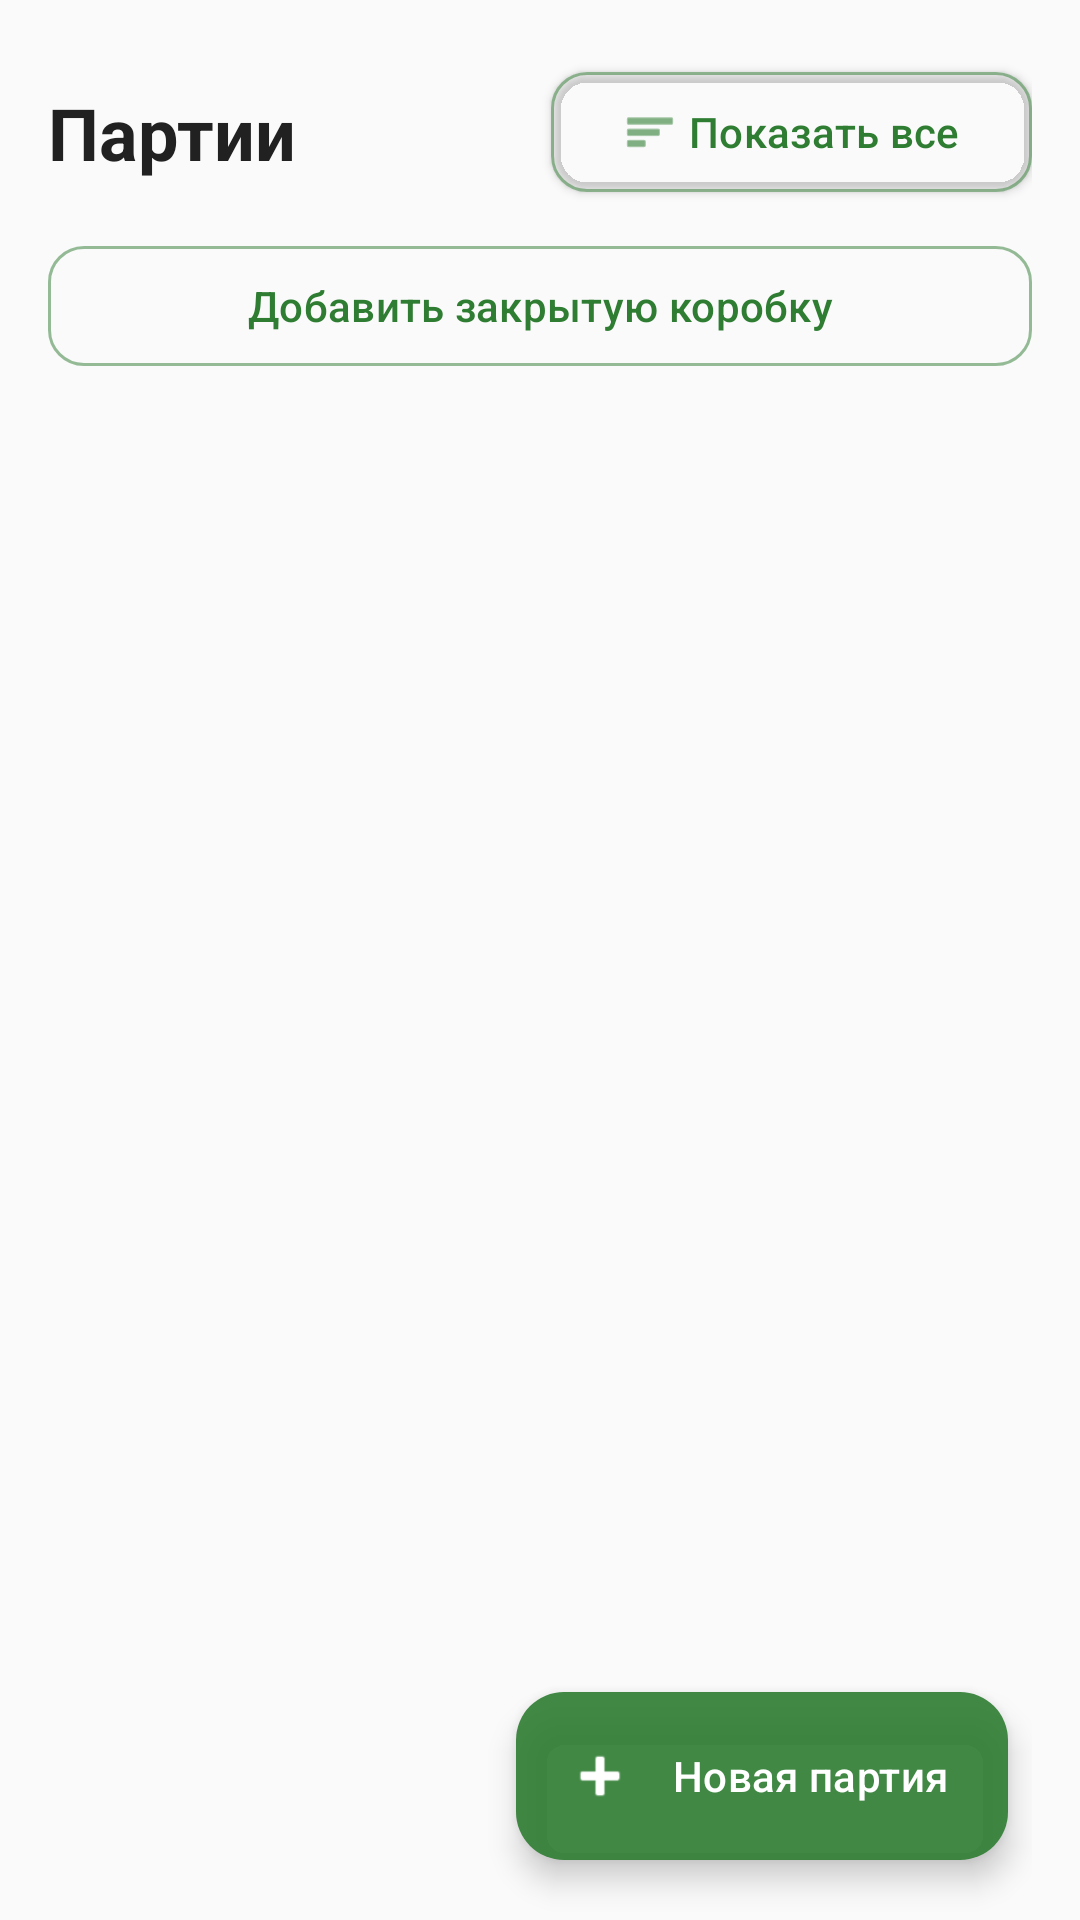

The Android layout XML behind this screen, and the referenced resources:
<!-- AndroidManifest.xml: application theme Theme.FastScan -->
<!-- res/layout/fragment_party.xml -->
<?xml version="1.0" encoding="utf-8"?>
<androidx.constraintlayout.widget.ConstraintLayout xmlns:android="http://schemas.android.com/apk/res/android"
    xmlns:app="http://schemas.android.com/apk/res-auto"
    android:layout_width="match_parent"
    android:layout_height="match_parent"
    android:background="@color/app_background"
    android:paddingStart="16dp"
    android:paddingTop="20dp"
    android:paddingEnd="16dp">

    <TextView
        android:id="@+id/tvTitle"
        android:layout_width="0dp"
        android:layout_height="wrap_content"
        android:text="@string/parties"
        android:textColor="@color/app_text_primary"
        android:textSize="24sp"
        android:textStyle="bold"
        app:layout_constraintBottom_toBottomOf="@id/btnToggleFilter"
        app:layout_constraintEnd_toStartOf="@id/btnToggleFilter"
        app:layout_constraintStart_toStartOf="parent"
        app:layout_constraintTop_toTopOf="@id/btnToggleFilter" />

    <com.google.android.material.button.MaterialButton
        android:id="@+id/btnToggleFilter"
        style="@style/Widget.FastScan.Button.Outlined"
        android:layout_width="wrap_content"
        android:layout_height="wrap_content"
        android:elevation="2dp"
        android:text="@string/show_all"
        android:textAllCaps="false"
        app:iconTint="@color/app_primary"
        app:icon="@android:drawable/ic_menu_sort_by_size"
        app:iconGravity="textStart"
        app:layout_constraintEnd_toEndOf="parent"
        app:strokeColor="@color/action_button_outline"
        app:layout_constraintTop_toTopOf="parent" />

    <ProgressBar
        android:id="@+id/progressBar"
        android:layout_width="wrap_content"
        android:layout_height="wrap_content"
        android:visibility="gone"
        app:layout_constraintTop_toTopOf="parent"
        app:layout_constraintBottom_toBottomOf="parent"
        app:layout_constraintStart_toStartOf="parent"
        app:layout_constraintEnd_toEndOf="parent" />

    <com.google.android.material.button.MaterialButton
        android:id="@+id/btnAddClosedBox"
        style="@style/Widget.FastScan.Button.Outlined"
        android:layout_width="0dp"
        android:layout_height="wrap_content"
        android:layout_marginTop="10dp"
        android:text="@string/add_closed_box"
        android:textAllCaps="false"
        app:icon="@drawable/ic_scan"
        app:iconGravity="textStart"
        app:iconTint="@color/app_primary"
        app:layout_constraintEnd_toEndOf="parent"
        app:layout_constraintStart_toStartOf="parent"
        app:layout_constraintTop_toBottomOf="@id/btnToggleFilter"
        app:strokeColor="@color/action_button_outline" />

    <TextView
        android:id="@+id/tvNoParties"
        android:layout_width="0dp"
        android:layout_height="wrap_content"
        android:gravity="center"
        android:text="@string/no_open_parties"
        android:textColor="@color/app_text_secondary"
        android:textSize="18sp"
        android:visibility="gone"
        app:layout_constraintBottom_toBottomOf="parent"
        app:layout_constraintEnd_toEndOf="parent"
        app:layout_constraintStart_toStartOf="parent"
        app:layout_constraintTop_toBottomOf="@id/btnAddClosedBox" />

    <androidx.recyclerview.widget.RecyclerView
        android:id="@+id/rvParties"
        android:layout_width="0dp"
        android:layout_height="0dp"
        android:layout_marginTop="12dp"
        android:clipToPadding="false"
        android:paddingBottom="96dp"
        app:layout_constraintBottom_toBottomOf="parent"
        app:layout_constraintEnd_toEndOf="parent"
        app:layout_constraintStart_toStartOf="parent"
        app:layout_constraintTop_toBottomOf="@id/btnAddClosedBox" />

    <com.google.android.material.floatingactionbutton.ExtendedFloatingActionButton
        android:id="@+id/fabCreateParty"
        android:layout_width="wrap_content"
        android:layout_height="wrap_content"
        android:layout_marginEnd="8dp"
        android:layout_marginBottom="20dp"
        android:contentDescription="@string/create_party"
        android:elevation="8dp"
        android:text="@string/create_party"
        android:textColor="@color/action_button_text"
        app:backgroundTint="@color/action_button_background"
        app:icon="@android:drawable/ic_input_add"
        app:iconTint="@color/action_button_text"
        app:layout_constraintBottom_toBottomOf="parent"
        app:layout_constraintEnd_toEndOf="parent" />

</androidx.constraintlayout.widget.ConstraintLayout>
<!-- resources referenced by this layout -->
<resources>
  <color name="action_button_background">#E62E7D32</color>
  <color name="action_button_outline">#802E7D32</color>
  <color name="action_button_text">#FFFFFF</color>
  <color name="app_background">#FAFAFA</color>
  <color name="app_primary">#2E7D32</color>
  <color name="app_text_primary">#212121</color>
  <color name="app_text_secondary">#616161</color>
  <string name="add_closed_box">Добавить закрытую коробку</string>
  <string name="create_party">Новая партия</string>
  <string name="no_open_parties">Нет открытых партий</string>
  <string name="parties">Партии</string>
  <string name="show_all">Показать все</string>
  <style name="Widget.FastScan.Button.Outlined" parent="Widget.Material3.Button.OutlinedButton">
          <item name="cornerRadius">@dimen/control_corner_radius</item>
          <item name="android:minHeight">48dp</item>
          <item name="android:textAllCaps">false</item>
      </style>
  <style name="Theme.FastScan" parent="Theme.Material3.DayNight.NoActionBar">
  
          
          <item name="colorPrimary">@color/app_primary</item>
          <item name="colorPrimaryVariant">@color/app_primary_dark</item>
          <item name="colorOnPrimary">@color/app_on_primary</item>
  
          <item name="colorSecondary">@color/app_primary</item>
          <item name="colorOnSecondary">@color/app_on_primary</item>
          <item name="colorSurface">@color/app_surface</item>
          <item name="colorOnSurface">@color/app_text_primary</item>
          <item name="colorOnSurfaceVariant">@color/app_text_secondary</item>
          <item name="colorOutline">@color/card_stroke</item>
          <item name="materialButtonStyle">@style/Widget.FastScan.Button</item>
          <item name="android:colorBackground">@color/app_background</item>
          <item name="android:windowBackground">@color/app_background</item>
          <item name="android:navigationBarColor">@color/app_surface</item>
  
          
          <item name="android:statusBarColor">@color/app_primary_dark</item>
          <item name="android:windowLightStatusBar">false</item>
  
      </style>
  <dimen name="control_corner_radius">12dp</dimen>
  <color name="app_primary_dark">#1B5E20</color>
  <color name="app_on_primary">#FFFFFF</color>
  <color name="app_surface">#FFFFFF</color>
  <color name="card_stroke">#D7DDD8</color>
  <style name="Widget.FastScan.Button" parent="Widget.Material3.Button">
          <item name="cornerRadius">@dimen/control_corner_radius</item>
          <item name="android:minHeight">48dp</item>
          <item name="android:textAllCaps">false</item>
      </style>
</resources>
